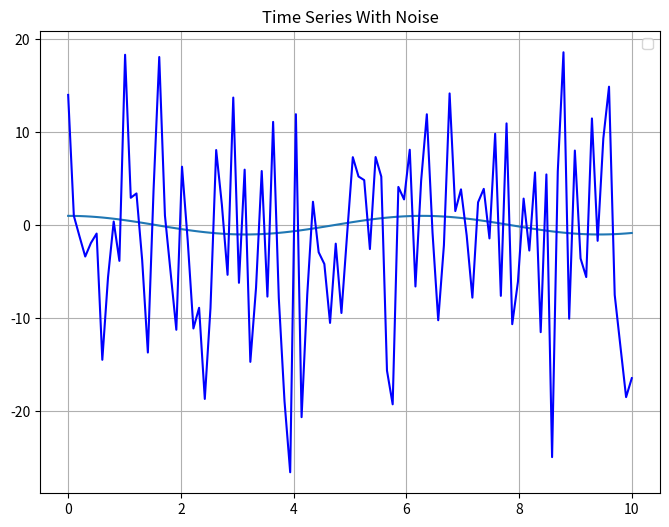

Reproduce this figure in Python.
import numpy as np
from matplotlib import pyplot as plt
import math

# Create time vector
t = np.linspace(0, 10, 100)

# Generate a smooth function
f_t = np.cos(t)

# Add noise
noise = 10.0 * np.random.randn(len(t))
noisy_time_series = f_t + noise

# Plot
plt.figure(figsize=(8,6))
plt.plot(t, f_t)
plt.plot(t, noisy_time_series, "b")
plt.legend()
plt.title("Time Series With Noise")
plt.grid(True)
plt.show()